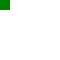
t = 0.00 s
t = 0.25 s: frame unchanged from t = 0.00 s, image omitted
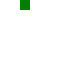
t = 0.50 s
t = 0.75 s: frame unchanged from t = 0.50 s, image omitted
t = 1.00 s: frame unchanged from t = 0.00 s, image omitted

The animated SVG that drew these frames (rendered in a browser with its animation timeline set to each time). Animation: 1 CSS @keyframes rule; one cycle of 1.00 s.

<svg xmlns="http://www.w3.org/2000/svg" xmlns:xlink="http://www.w3.org/1999/xlink" width="60" height="60"><style>@keyframes m { from { x: 0px; animation-timing-function: steps(2, end) } to { x: 40px } } rect { animation: m 1s linear }</style><rect width="10" height="10" fill="green"/></svg>
